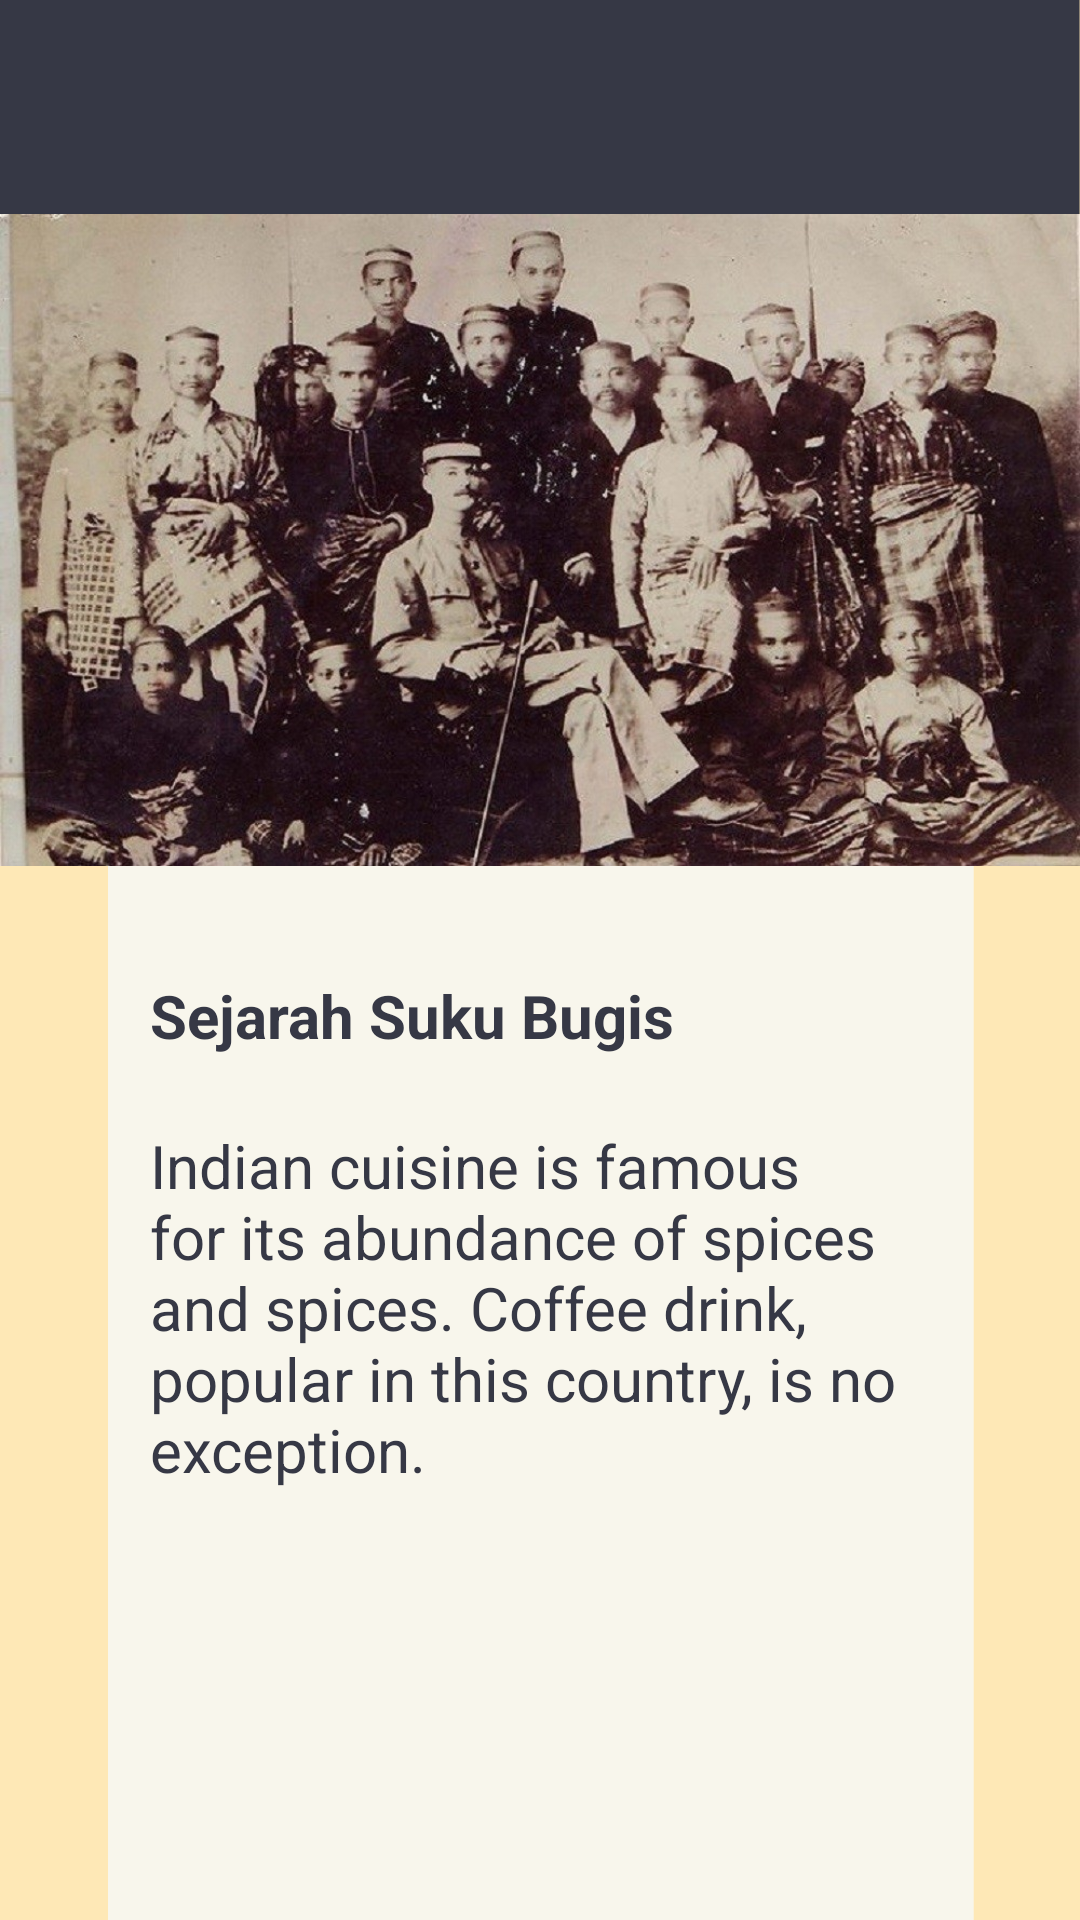

This screen was rendered from an Android layout file. Write that file and the resources it references.
<!-- AndroidManifest.xml: application theme Theme.AppCompat.Light.NoActionBar -->
<!-- res/layout/activity_materi_bugis_sejarah.xml -->
<?xml version="1.0" encoding="utf-8"?>
<LinearLayout
    xmlns:android="http://schemas.android.com/apk/res/android"
    xmlns:app="http://schemas.android.com/apk/res-auto"
    xmlns:tools="http://schemas.android.com/tools"
    android:layout_width="match_parent"
    android:layout_height="match_parent"
    android:orientation="vertical"
    android:background="@drawable/top9">

    <Button
        android:id="@+id/back"
        android:layout_width="40dp"
        android:layout_height="40dp"
        android:layout_marginTop="10dp"
        android:layout_marginLeft="10dp"
        android:background="@drawable/icon_back"/>

    <LinearLayout
        android:layout_width="match_parent"
        android:layout_height="wrap_content"
        android:orientation="horizontal">

        <ImageView
            android:layout_width="match_parent"
            android:layout_height="260dp"
            android:id="@+id/sejarah_bugis"
            android:layout_marginBottom="15dp"
            android:src="@drawable/sejarah_bugis"
            />
    </LinearLayout>
    <TextView
        android:id="@+id/header"
        android:layout_width="match_parent"
        android:layout_height="30dp"
        android:text="Sejarah Suku Bugis"
        android:layout_marginLeft="50dp"
        android:textColor="@color/colorPrimary"
        android:textStyle="bold"
        android:textSize="20dp" />

    <ScrollView
        android:layout_width="match_parent"
        android:layout_height="match_parent">
        <TextView
            android:id="@+id/tvSejarahMakassar"
            android:layout_width="match_parent"
            android:layout_marginRight="40dp"
            android:layout_height="30dp"
            android:text="@string/coffee_29_desc"
            android:layout_marginLeft="50dp"
            android:textColor="@color/colorPrimary"
            android:textSize="20dp"
            android:layout_marginTop="20dp"/>


    </ScrollView>

</LinearLayout>
<!-- resources referenced by this layout -->
<resources>
  <color name="colorPrimary">#363845</color>
  <!-- drawable sejarah_bugis: jpg bitmap (drawable, 194894 bytes) -->
  <!-- drawable top9: png bitmap (drawable, 23709 bytes) -->
  <string name="coffee_29_desc">Indian cuisine is famous for its abundance of spices and spices. Coffee drink, popular in this country, is no exception.</string>
</resources>
